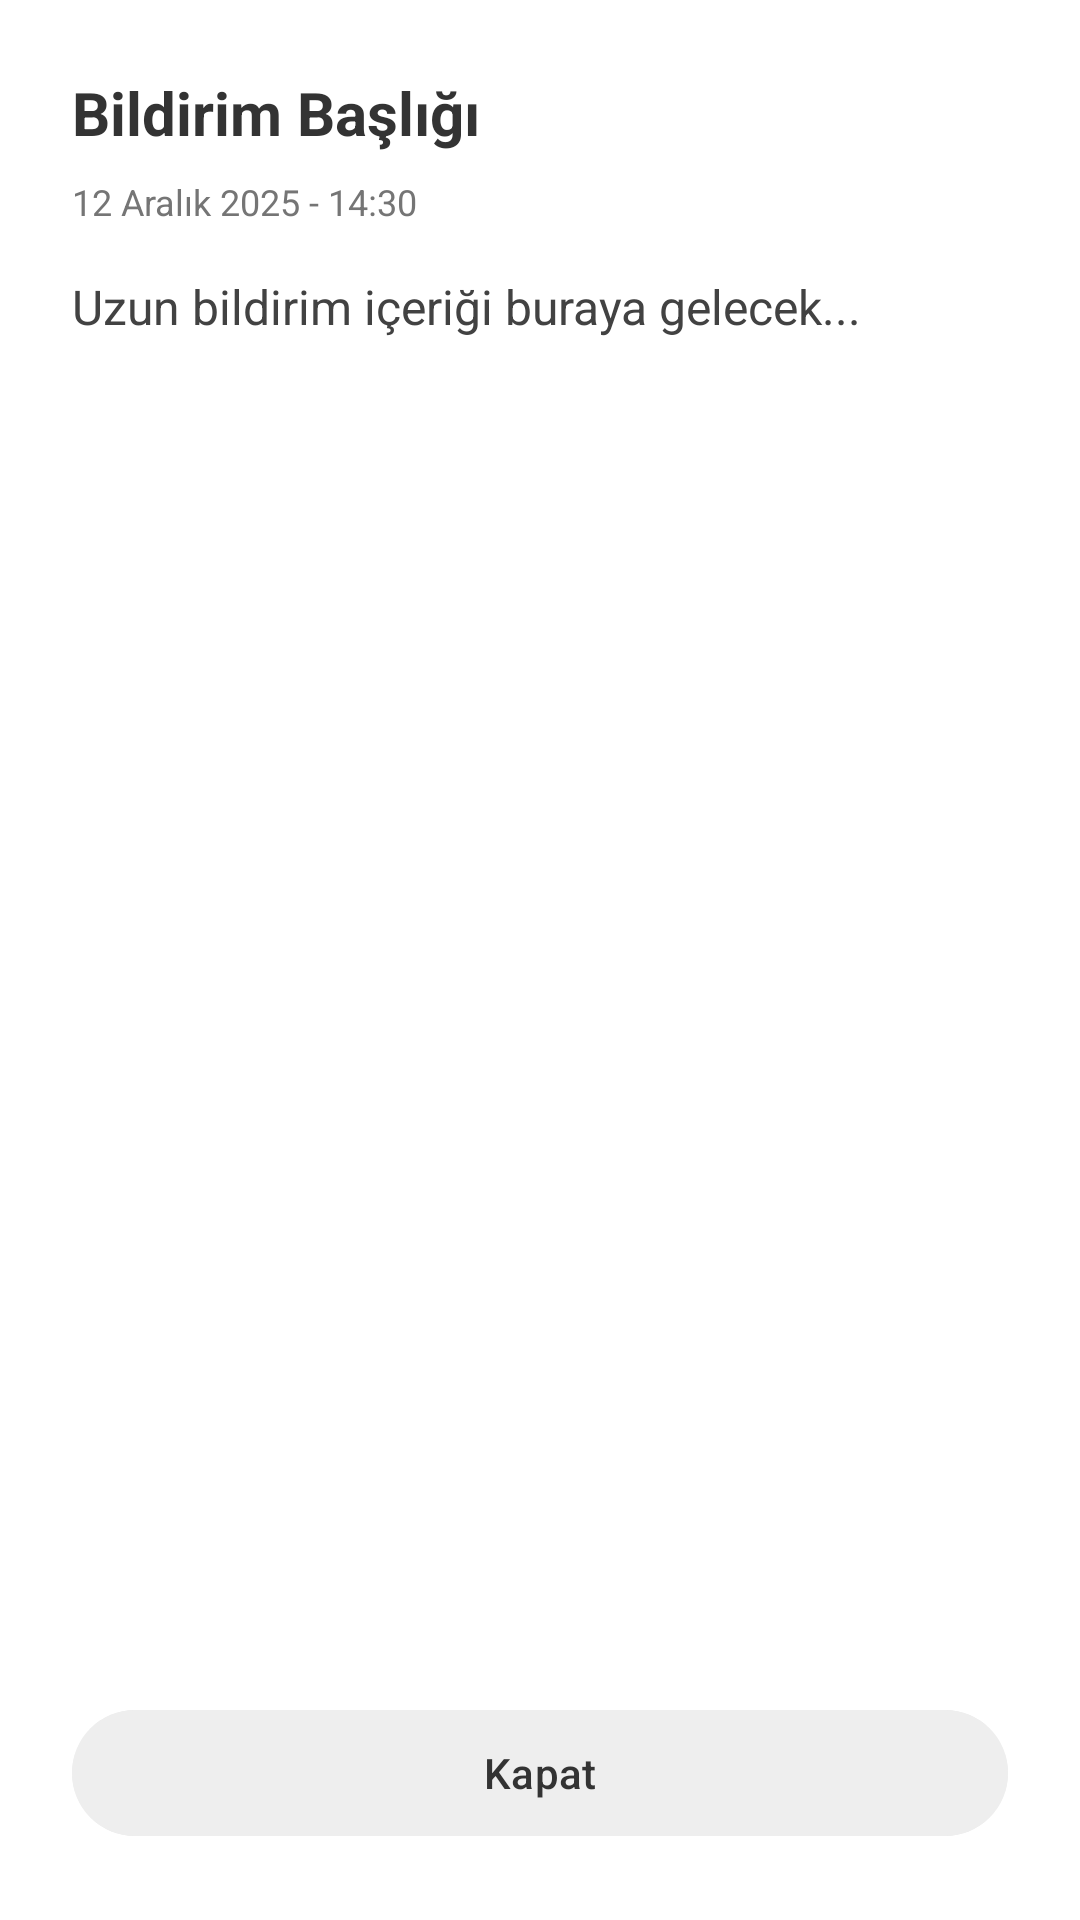

This screen was rendered from an Android layout file. Write that file and the resources it references.
<!-- AndroidManifest.xml: application theme Theme.Mobiliyum -->
<!-- res/layout/dialog_notification_detail.xml -->
<?xml version="1.0" encoding="utf-8"?>
<LinearLayout xmlns:android="http://schemas.android.com/apk/res/android"
    android:layout_width="match_parent"
    android:layout_height="wrap_content"
    android:orientation="vertical"
    android:padding="24dp"
    android:background="#FFFFFF">

    <TextView
        android:id="@+id/tvDialogTitle"
        android:layout_width="match_parent"
        android:layout_height="wrap_content"
        android:text="Bildirim Başlığı"
        android:textSize="20sp"
        android:textStyle="bold"
        android:textColor="#333"
        android:layout_marginBottom="8dp"/>

    <TextView
        android:id="@+id/tvDialogDate"
        android:layout_width="match_parent"
        android:layout_height="wrap_content"
        android:text="12 Aralık 2025 - 14:30"
        android:textSize="12sp"
        android:textColor="#757575"
        android:layout_marginBottom="16dp"/>

    <ScrollView
        android:layout_width="match_parent"
        android:layout_height="0dp"
        android:layout_weight="1"
        android:layout_marginBottom="24dp"
        android:minHeight="100dp"
        android:maxHeight="300dp">

        <TextView
            android:id="@+id/tvDialogMessage"
            android:layout_width="match_parent"
            android:layout_height="wrap_content"
            android:text="Uzun bildirim içeriği buraya gelecek..."
            android:textSize="16sp"
            android:textColor="#424242"
            android:lineSpacingExtra="4dp"/>
    </ScrollView>

    <com.google.android.material.button.MaterialButton
        android:id="@+id/btnDialogClose"
        android:layout_width="match_parent"
        android:layout_height="50dp"
        android:text="Kapat"
        android:backgroundTint="#EEEEEE"
        android:textColor="#333"/>

</LinearLayout>
<!-- resources referenced by this layout -->
<resources>
  <style name="Theme.Mobiliyum" parent="Base.Theme.Mobiliyum" />
  <style name="Base.Theme.Mobiliyum" parent="Theme.Material3.DayNight.NoActionBar">
          
          
      </style>
</resources>
